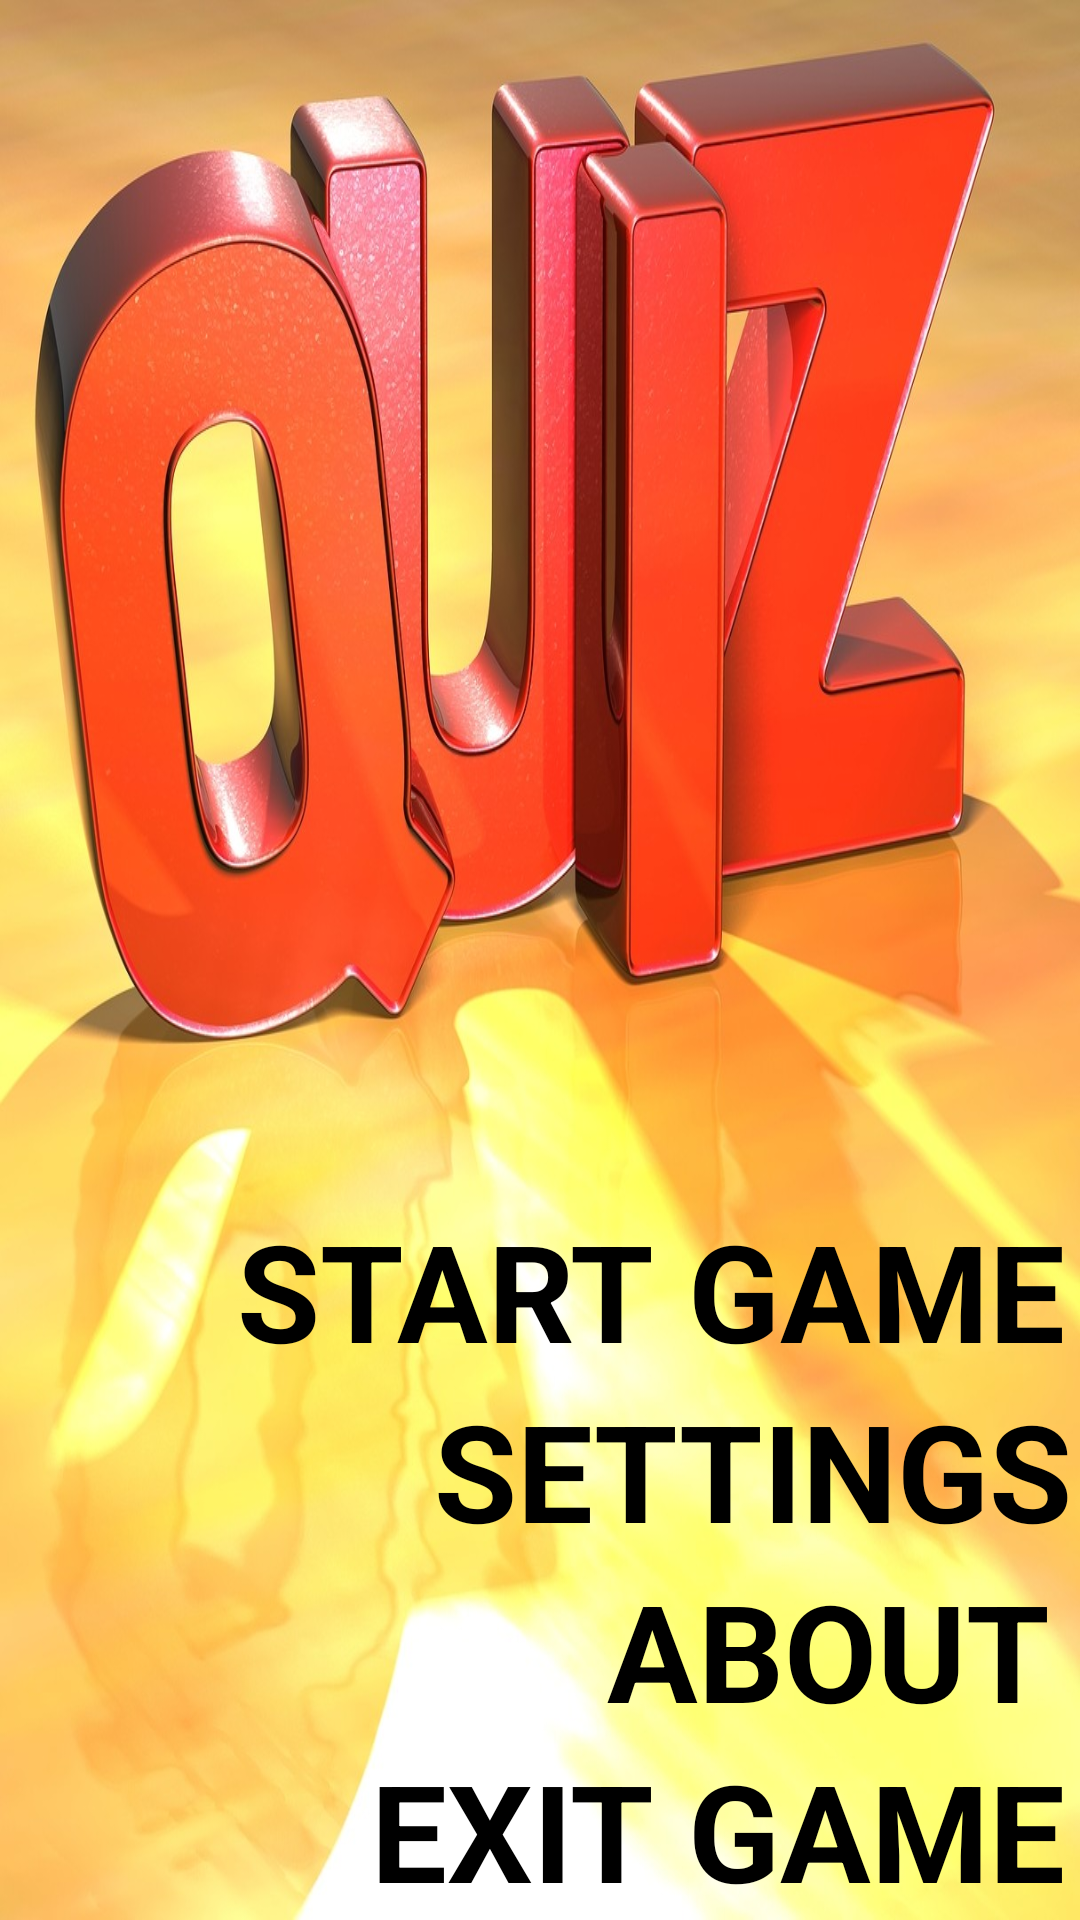

Write the Android layout XML for this screen, with the resource values it uses.
<!-- AndroidManifest.xml: activity theme android:Theme.NoTitleBar.Fullscreen -->
<!-- res/layout/activity_menu.xml -->
<?xml version="1.0" encoding="utf-8"?>
<RelativeLayout xmlns:android="http://schemas.android.com/apk/res/android"
    android:layout_width="fill_parent"
    android:layout_height="fill_parent"
    android:layout_margin="0dp"
    android:background="@drawable/quiz"
    android:orientation="vertical" >

    

    <TextView
        android:id="@+id/exit"
        style="@style/MenuFont2"
        android:layout_alignParentBottom="true"
        android:layout_alignParentRight="true"
        android:layout_marginEnd="5dp"
        android:layout_marginRight="5dp"
        android:clickable="true"
        android:textSize="45sp"
        android:background="@drawable/menu_shape"
        android:onClick="onClick"
        android:text="@string/exit"
        android:textStyle="bold" />

    <TextView
        android:id="@+id/about"
        style="@style/MenuFont2"
        android:layout_above="@+id/exit"
        android:layout_alignRight="@+id/exit"
        android:layout_marginEnd="5dp"
        android:textSize="45sp"
		android:background="@drawable/menu_shape"
        android:layout_marginRight="5dp"
        android:clickable="true"
        android:text="@string/about"
        android:textStyle="bold" />

    <TextView
        android:id="@+id/settings"
        style="@style/MenuFont2"
        android:layout_above="@+id/about"
        android:layout_centerHorizontal="true"
        android:layout_marginEnd="5dp"
        android:layout_marginRight="5dp"
        android:textSize="45sp"
        android:background="@drawable/menu_shape"
        android:clickable="true"
        android:onClick="onClick"
        android:text="@string/settings"
        android:textStyle="bold" />

    <TextView
        android:id="@+id/start"
        style="@style/MenuFont2"
        android:layout_width="match_parent"
        android:layout_height="wrap_content"
        android:layout_above="@+id/settings"
        android:textSize="45sp"
   		android:background="@drawable/menu_shape"     
        android:layout_alignParentLeft="true"
        android:layout_marginEnd="5dp"
        android:layout_marginRight="5dp"
        android:clickable="true"
        android:onClick="onClick"
        android:text="@string/start"
        android:textStyle="bold" />

</RelativeLayout>
<!-- resources referenced by this layout -->
<resources>
  <!-- drawable menu_shape (drawable) -->
  <?xml version="1.0" encoding="UTF-8"?>
  <selector
      xmlns:android="http://schemas.android.com/apk/res/android">
  
      <item android:state_pressed="true" >
          <shape xmlns:android="http://schemas.android.com/apk/res/android" android:shape="rectangle" >
  			<solid android:color="#99A52A2A" />
  		</shape>
      </item>
  
      <item>        
          <shape xmlns:android="http://schemas.android.com/apk/res/android"  >
  			 <solid android:color="#00000000" />
  
  		</shape>
      </item>
  </selector>
  <!-- drawable quiz: jpg bitmap (drawable-hdpi, 173373 bytes) -->
  <string name="about">ABOUT</string>
  <string name="exit">EXIT GAME</string>
  <string name="settings">SETTINGS</string>
  <string name="start">START GAME</string>
  <style name="MenuFont2">
  		<item name="android:textColor">#000000</item>
  		<item name="android:textStyle">bold</item>
  		<item name="android:clickable">true</item>
  		<item name="android:gravity">right|center</item>
  		<item name="android:layout_weight">1</item>
  		<item name="android:layout_width">fill_parent</item>
  		<item name="android:layout_height">wrap_content</item>
  		
  	</style>
</resources>
